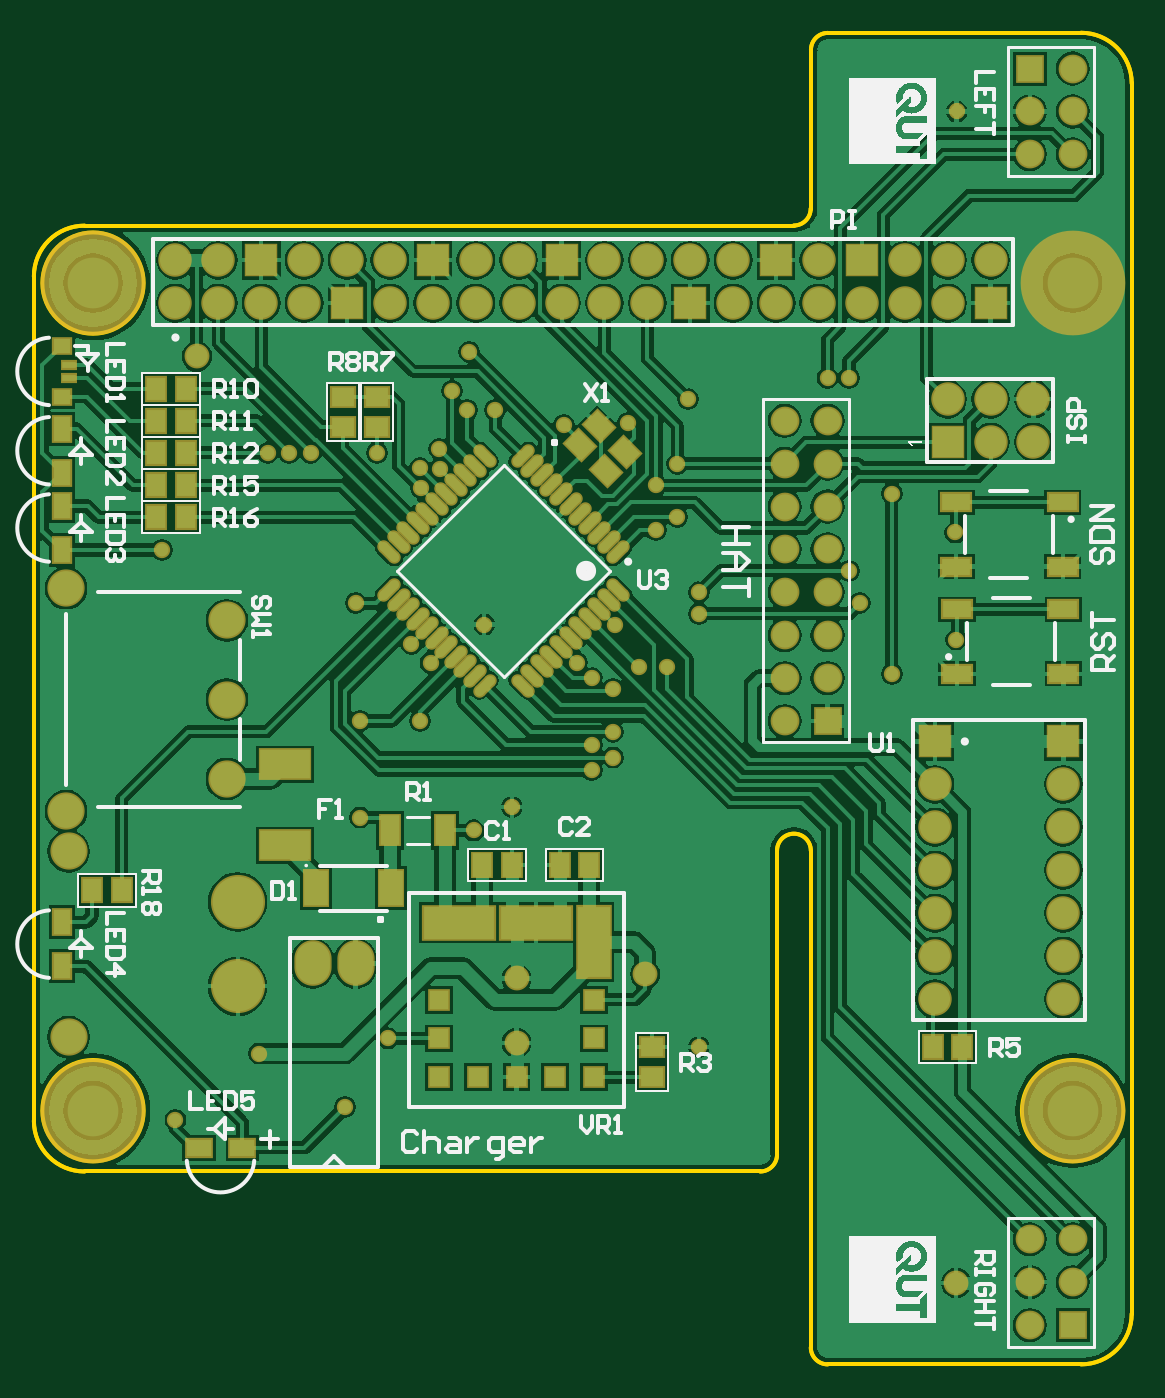
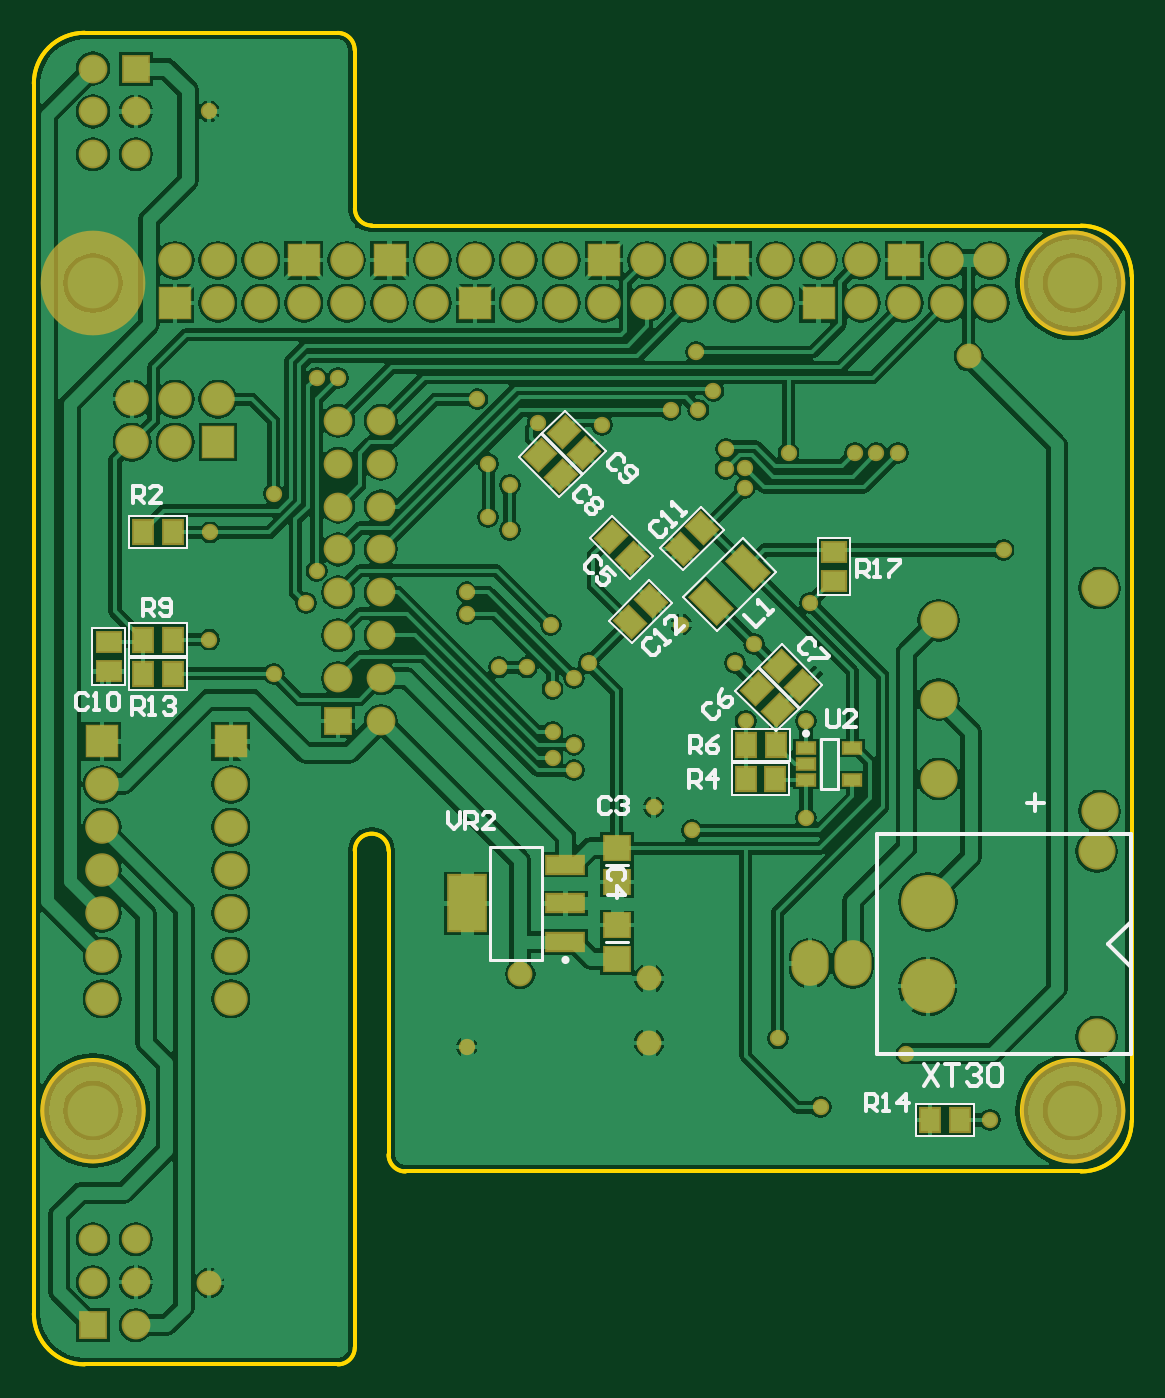
Circuit board: 10 layer files. Board 65.0 x 78.8 mm.
- bottom_copper: PenguinPi.GBL (96129 bytes)
- bottom_silk: PenguinPi.GBO (8985 bytes)
- paste: PenguinPi.GBP (2393 bytes)
- bottom_mask: PenguinPi.GBS (6323 bytes)
- outline: PenguinPi.GKO (1074 bytes)
- outline: PenguinPi.GM1 (905 bytes)
- top_copper: PenguinPi.GTL (105347 bytes)
- top_silk: PenguinPi.GTO (187307 bytes)
- paste: PenguinPi.GTP (4040 bytes)
- top_mask: PenguinPi.GTS (8048 bytes)

=== bottom_copper: PenguinPi.GBL (96129 bytes, source omitted) ===
=== bottom_silk: PenguinPi.GBO (8985 bytes, source omitted) ===
=== paste: PenguinPi.GBP ===
G04 Layer_Color=128*
%FSLAX25Y25*%
%MOIN*%
G70*
G01*
G75*
%ADD10R,0.04528X0.05315*%
G04:AMPARAMS|DCode=15|XSize=55.12mil|YSize=45.28mil|CornerRadius=0mil|HoleSize=0mil|Usage=FLASHONLY|Rotation=315.000|XOffset=0mil|YOffset=0mil|HoleType=Round|Shape=Rectangle|*
%AMROTATEDRECTD15*
4,1,4,-0.03550,0.00348,-0.00348,0.03550,0.03550,-0.00348,0.00348,-0.03550,-0.03550,0.00348,0.0*
%
%ADD15ROTATEDRECTD15*%

%ADD26R,0.05315X0.04528*%
%ADD40R,0.05512X0.04528*%
G04:AMPARAMS|DCode=41|XSize=55.12mil|YSize=45.28mil|CornerRadius=0mil|HoleSize=0mil|Usage=FLASHONLY|Rotation=45.000|XOffset=0mil|YOffset=0mil|HoleType=Round|Shape=Rectangle|*
%AMROTATEDRECTD41*
4,1,4,-0.00348,-0.03550,-0.03550,-0.00348,0.00348,0.03550,0.03550,0.00348,-0.00348,-0.03550,0.0*
%
%ADD41ROTATEDRECTD41*%

G04:AMPARAMS|DCode=42|XSize=49.21mil|YSize=86.61mil|CornerRadius=0mil|HoleSize=0mil|Usage=FLASHONLY|Rotation=315.000|XOffset=0mil|YOffset=0mil|HoleType=Round|Shape=Rectangle|*
%AMROTATEDRECTD42*
4,1,4,-0.04802,-0.01322,0.01322,0.04802,0.04802,0.01322,-0.01322,-0.04802,-0.04802,-0.01322,0.0*
%
%ADD42ROTATEDRECTD42*%

%ADD43R,0.03937X0.02362*%
%ADD44P,0.01414X4X360.0*%
%ADD45R,0.05906X0.05512*%
%ADD46R,0.08465X0.12795*%
%ADD47R,0.08465X0.03937*%
D10*
X46945Y12000D02*
D03*
X40055D02*
D03*
X223555Y116000D02*
D03*
X230445D02*
D03*
X223555Y124000D02*
D03*
X230445D02*
D03*
X89890Y99500D02*
D03*
X83000D02*
D03*
X83055Y91500D02*
D03*
X89945D02*
D03*
X223555Y149000D02*
D03*
X230445D02*
D03*
D15*
X127564Y167564D02*
D03*
X132436Y172436D02*
D03*
X133064Y162064D02*
D03*
X137936Y166936D02*
D03*
X116564Y143064D02*
D03*
X121436Y147936D02*
D03*
X77064Y113064D02*
D03*
X81936Y117936D02*
D03*
X82564Y107564D02*
D03*
X87436Y112436D02*
D03*
D26*
X69500Y144445D02*
D03*
Y137555D02*
D03*
D40*
X238500Y116555D02*
D03*
Y123445D02*
D03*
D41*
X104936Y145064D02*
D03*
X100064Y149936D02*
D03*
X112064Y132936D02*
D03*
X116936Y128064D02*
D03*
D42*
X98009Y132509D02*
D03*
X89518Y141000D02*
D03*
D43*
X65087Y98740D02*
D03*
Y91260D02*
D03*
X75913D02*
D03*
Y95000D02*
D03*
Y98740D02*
D03*
D44*
X75000Y115000D02*
D03*
X73956Y116044D02*
D03*
D45*
X120000Y57437D02*
D03*
Y49563D02*
D03*
Y75374D02*
D03*
Y67500D02*
D03*
D46*
X155016Y62500D02*
D03*
D47*
X131984Y71555D02*
D03*
Y62500D02*
D03*
Y53445D02*
D03*
M02*

=== bottom_mask: PenguinPi.GBS ===
G04 Layer_Color=16711935*
%FSLAX25Y25*%
%MOIN*%
G70*
G01*
G75*
%ADD53R,0.05328X0.06115*%
G04:AMPARAMS|DCode=58|XSize=63.12mil|YSize=53.28mil|CornerRadius=0mil|HoleSize=0mil|Usage=FLASHONLY|Rotation=315.000|XOffset=0mil|YOffset=0mil|HoleType=Round|Shape=Rectangle|*
%AMROTATEDRECTD58*
4,1,4,-0.04115,0.00348,-0.00348,0.04115,0.04115,-0.00348,0.00348,-0.04115,-0.04115,0.00348,0.0*
%
%ADD58ROTATEDRECTD58*%

%ADD69R,0.06115X0.05328*%
%ADD70O,0.08674X0.10642*%
%ADD71R,0.06706X0.06706*%
%ADD72C,0.06706*%
%ADD73C,0.12611*%
%ADD74C,0.08674*%
%ADD75C,0.07800*%
%ADD76R,0.07800X0.07800*%
%ADD77R,0.07800X0.07800*%
%ADD78C,0.24409*%
%ADD79C,0.03800*%
%ADD80C,0.05800*%
%ADD81R,0.06312X0.05328*%
G04:AMPARAMS|DCode=82|XSize=63.12mil|YSize=53.28mil|CornerRadius=0mil|HoleSize=0mil|Usage=FLASHONLY|Rotation=45.000|XOffset=0mil|YOffset=0mil|HoleType=Round|Shape=Rectangle|*
%AMROTATEDRECTD82*
4,1,4,-0.00348,-0.04115,-0.04115,-0.00348,0.00348,0.04115,0.04115,0.00348,-0.00348,-0.04115,0.0*
%
%ADD82ROTATEDRECTD82*%

G04:AMPARAMS|DCode=83|XSize=57.21mil|YSize=94.61mil|CornerRadius=0mil|HoleSize=0mil|Usage=FLASHONLY|Rotation=315.000|XOffset=0mil|YOffset=0mil|HoleType=Round|Shape=Rectangle|*
%AMROTATEDRECTD83*
4,1,4,-0.05368,-0.01322,0.01322,0.05368,0.05368,0.01322,-0.01322,-0.05368,-0.05368,-0.01322,0.0*
%
%ADD83ROTATEDRECTD83*%

%ADD84R,0.04737X0.03162*%
%ADD85R,0.06706X0.06312*%
%ADD86R,0.09265X0.13595*%
%ADD87R,0.09265X0.04737*%
D53*
X46945Y12000D02*
D03*
X40055D02*
D03*
X223555Y116000D02*
D03*
X230445D02*
D03*
X223555Y124000D02*
D03*
X230445D02*
D03*
X89890Y99500D02*
D03*
X83000D02*
D03*
X83055Y91500D02*
D03*
X89945D02*
D03*
X223555Y149000D02*
D03*
X230445D02*
D03*
D58*
X127564Y167564D02*
D03*
X132436Y172436D02*
D03*
X133064Y162064D02*
D03*
X137936Y166936D02*
D03*
X116564Y143064D02*
D03*
X121436Y147936D02*
D03*
X77064Y113064D02*
D03*
X81936Y117936D02*
D03*
X82564Y107564D02*
D03*
X87436Y112436D02*
D03*
D69*
X69500Y144445D02*
D03*
Y137555D02*
D03*
D70*
X65000Y48500D02*
D03*
X75000D02*
D03*
D71*
X242126Y-35827D02*
D03*
X185000Y105000D02*
D03*
X232126Y257087D02*
D03*
D72*
Y-35827D02*
D03*
X242126Y-25827D02*
D03*
X232126D02*
D03*
X242126Y-15827D02*
D03*
X232126D02*
D03*
X175000Y175000D02*
D03*
X185000D02*
D03*
X175000Y165000D02*
D03*
X185000D02*
D03*
X175000Y155000D02*
D03*
X185000D02*
D03*
X175000Y145000D02*
D03*
X185000D02*
D03*
X175000Y135000D02*
D03*
X185000D02*
D03*
X175000Y125000D02*
D03*
X185000D02*
D03*
X175000Y115000D02*
D03*
X185000D02*
D03*
X175000Y105000D02*
D03*
X242126Y237087D02*
D03*
X232126D02*
D03*
X242126Y247087D02*
D03*
X232126D02*
D03*
X242126Y257087D02*
D03*
D73*
X47500Y62843D02*
D03*
Y43158D02*
D03*
D74*
X8130Y74654D02*
D03*
Y31346D02*
D03*
X45000Y91500D02*
D03*
Y110000D02*
D03*
Y128500D02*
D03*
X7500Y136000D02*
D03*
Y84000D02*
D03*
D75*
X233000Y180000D02*
D03*
Y170000D02*
D03*
X223000Y180000D02*
D03*
Y170000D02*
D03*
X213000Y180000D02*
D03*
X240000Y90236D02*
D03*
Y80236D02*
D03*
Y70236D02*
D03*
Y60236D02*
D03*
Y50236D02*
D03*
Y40236D02*
D03*
X210000Y90236D02*
D03*
Y80236D02*
D03*
Y70236D02*
D03*
Y60236D02*
D03*
Y50236D02*
D03*
Y40236D02*
D03*
X33000Y202394D02*
D03*
Y212394D02*
D03*
X43000Y202394D02*
D03*
Y212394D02*
D03*
X53000Y202394D02*
D03*
X63000D02*
D03*
Y212394D02*
D03*
X73000D02*
D03*
X83000Y202394D02*
D03*
Y212394D02*
D03*
X93000Y202394D02*
D03*
X103000D02*
D03*
Y212394D02*
D03*
X113000Y202394D02*
D03*
Y212394D02*
D03*
X123000Y202394D02*
D03*
X133000D02*
D03*
Y212394D02*
D03*
X143000Y202394D02*
D03*
Y212394D02*
D03*
X153000D02*
D03*
X163000Y202394D02*
D03*
Y212394D02*
D03*
X173000Y202394D02*
D03*
X183000D02*
D03*
Y212394D02*
D03*
X193000Y202394D02*
D03*
X203000D02*
D03*
Y212394D02*
D03*
X213000Y202394D02*
D03*
Y212394D02*
D03*
X223000D02*
D03*
D76*
X213000Y170000D02*
D03*
X53000Y212394D02*
D03*
X73000Y202394D02*
D03*
X93000Y212394D02*
D03*
X123000D02*
D03*
X153000Y202394D02*
D03*
X173000Y212394D02*
D03*
X193000D02*
D03*
X223000Y202394D02*
D03*
D77*
X240000Y100236D02*
D03*
X210000D02*
D03*
D78*
X13780Y14173D02*
D03*
X242126D02*
D03*
Y207087D02*
D03*
X13780D02*
D03*
D79*
X138500Y174500D02*
D03*
X123500Y174000D02*
D03*
X200000Y158000D02*
D03*
X72500Y15000D02*
D03*
X33000Y12000D02*
D03*
X59500Y167500D02*
D03*
X64500D02*
D03*
X54500D02*
D03*
X75000Y132500D02*
D03*
X82500Y31000D02*
D03*
X29882Y144882D02*
D03*
X76000Y82500D02*
D03*
X102500Y79500D02*
D03*
X101000Y177500D02*
D03*
X52500Y27500D02*
D03*
X80000Y167500D02*
D03*
X200000Y116000D02*
D03*
X145000Y160000D02*
D03*
X150000Y165000D02*
D03*
Y152500D02*
D03*
X145000Y149500D02*
D03*
X111445Y84945D02*
D03*
X101500Y191000D02*
D03*
X105000Y127500D02*
D03*
X190000Y140000D02*
D03*
X192500Y132500D02*
D03*
X155000Y135000D02*
D03*
Y130000D02*
D03*
X135000Y112500D02*
D03*
X130000Y115000D02*
D03*
X141000Y117500D02*
D03*
X147500D02*
D03*
X130000Y93500D02*
D03*
Y99500D02*
D03*
X135000Y96500D02*
D03*
Y102500D02*
D03*
X135454Y127408D02*
D03*
X185000Y185000D02*
D03*
X190000D02*
D03*
X107500Y177500D02*
D03*
X97500Y182000D02*
D03*
X152500Y180000D02*
D03*
X126546Y118500D02*
D03*
X90046Y163908D02*
D03*
X90227Y159273D02*
D03*
X94681Y163727D02*
D03*
X94500Y168363D02*
D03*
X92454Y118500D02*
D03*
X88000Y122954D02*
D03*
X90000Y105000D02*
D03*
X76000D02*
D03*
X155000Y29000D02*
D03*
X215087Y247087D02*
D03*
X215000Y124000D02*
D03*
X214803Y148961D02*
D03*
D80*
X112500Y30000D02*
D03*
Y45000D02*
D03*
X142500Y46000D02*
D03*
X215000Y-26000D02*
D03*
X38000Y190000D02*
D03*
D81*
X238500Y116555D02*
D03*
Y123445D02*
D03*
D82*
X104936Y145064D02*
D03*
X100064Y149936D02*
D03*
X112064Y132936D02*
D03*
X116936Y128064D02*
D03*
D83*
X98009Y132509D02*
D03*
X89518Y141000D02*
D03*
D84*
X65087Y98740D02*
D03*
Y91260D02*
D03*
X75913D02*
D03*
Y95000D02*
D03*
Y98740D02*
D03*
D85*
X120000Y57437D02*
D03*
Y49563D02*
D03*
Y75374D02*
D03*
Y67500D02*
D03*
D86*
X155016Y62500D02*
D03*
D87*
X131984Y71555D02*
D03*
Y62500D02*
D03*
Y53445D02*
D03*
M02*

=== outline: PenguinPi.GKO ===
G04 Layer_Color=16711935*
%FSLAX25Y25*%
%MOIN*%
G70*
G01*
G75*
%ADD28C,0.01000*%
D28*
X25597Y14173D02*
G03*
X25597Y14173I-11818J0D01*
G01*
X253944D02*
G03*
X253944Y14173I-11818J0D01*
G01*
X25591Y207087D02*
G03*
X25591Y207087I-11811J0D01*
G01*
X0Y11811D02*
G03*
X11811Y0I11811J0D01*
G01*
Y220472D02*
G03*
X0Y208661I0J-11811D01*
G01*
X181102Y74803D02*
G03*
X173228Y74803I-3937J0D01*
G01*
X169291Y0D02*
G03*
X173228Y3937I0J3937D01*
G01*
X181102Y-41024D02*
G03*
X185039Y-44961I3937J0D01*
G01*
X244094D02*
G03*
X255906Y-33150I0J11811D01*
G01*
X255911Y253622D02*
G03*
X244100Y265433I-11811J0D01*
G01*
X177132Y220505D02*
G03*
X181069Y224442I0J3937D01*
G01*
X185072Y265400D02*
G03*
X181135Y261463I0J-3937D01*
G01*
X255906Y-33150D02*
Y253622D01*
X11811Y220472D02*
X177132D01*
X0Y147638D02*
Y208661D01*
Y11811D02*
Y147638D01*
X11811Y0D02*
X169291D01*
X173228Y3937D02*
Y74803D01*
X181102Y-41024D02*
Y74803D01*
X185039Y-44961D02*
X244094D01*
X185072Y265433D02*
X244100D01*
X181102Y224442D02*
Y261463D01*
M02*

=== outline: PenguinPi.GM1 ===
G04 Layer_Color=16711935*
%FSLAX25Y25*%
%MOIN*%
G70*
G01*
G75*
%ADD28C,0.01000*%
D28*
X0Y11811D02*
G03*
X11811Y0I11811J0D01*
G01*
Y220472D02*
G03*
X0Y208661I0J-11811D01*
G01*
X181102Y74803D02*
G03*
X173228Y74803I-3937J0D01*
G01*
X169291Y0D02*
G03*
X173228Y3937I0J3937D01*
G01*
X181102Y-41024D02*
G03*
X185039Y-44961I3937J0D01*
G01*
X244094D02*
G03*
X255906Y-33150I0J11811D01*
G01*
X255911Y253622D02*
G03*
X244100Y265433I-11811J0D01*
G01*
X177132Y220505D02*
G03*
X181069Y224442I0J3937D01*
G01*
X185072Y265400D02*
G03*
X181135Y261463I0J-3937D01*
G01*
X255906Y-33150D02*
Y253622D01*
X11811Y220472D02*
X177132D01*
X0Y147638D02*
Y208661D01*
Y11811D02*
Y147638D01*
X11811Y0D02*
X169291D01*
X173228Y3937D02*
Y74803D01*
X181102Y-41024D02*
Y74803D01*
X185039Y-44961D02*
X244094D01*
X185072Y265433D02*
X244100D01*
X181102Y224442D02*
Y261463D01*
M02*

=== top_copper: PenguinPi.GTL (105347 bytes, source omitted) ===
=== top_silk: PenguinPi.GTO (187307 bytes, source omitted) ===
=== paste: PenguinPi.GTP ===
G04 Layer_Color=8421504*
%FSLAX25Y25*%
%MOIN*%
G70*
G01*
G75*
%ADD10R,0.04528X0.05315*%
%ADD11R,0.03937X0.05906*%
%ADD12R,0.11614X0.06614*%
%ADD13R,0.03937X0.03543*%
%ADD14R,0.03150X0.01575*%
G04:AMPARAMS|DCode=15|XSize=55.12mil|YSize=45.28mil|CornerRadius=0mil|HoleSize=0mil|Usage=FLASHONLY|Rotation=315.000|XOffset=0mil|YOffset=0mil|HoleType=Round|Shape=Rectangle|*
%AMROTATEDRECTD15*
4,1,4,-0.03550,0.00348,-0.00348,0.03550,0.03550,-0.00348,0.00348,-0.03550,-0.03550,0.00348,0.0*
%
%ADD15ROTATEDRECTD15*%

%ADD16R,0.05906X0.03937*%
%ADD17R,0.07500X0.16500*%
%ADD18R,0.04500X0.04500*%
%ADD19R,0.16500X0.07500*%
%ADD20R,0.04528X0.06890*%
%ADD21R,0.05512X0.08268*%
%ADD22R,0.04528X0.05512*%
%ADD23R,0.06693X0.03937*%
G04:AMPARAMS|DCode=24|XSize=21.65mil|YSize=57.09mil|CornerRadius=0mil|HoleSize=0mil|Usage=FLASHONLY|Rotation=225.000|XOffset=0mil|YOffset=0mil|HoleType=Round|Shape=Round|*
%AMOVALD24*
21,1,0.03543,0.02165,0.00000,0.00000,315.0*
1,1,0.02165,-0.01253,0.01253*
1,1,0.02165,0.01253,-0.01253*
%
%ADD24OVALD24*%

G04:AMPARAMS|DCode=25|XSize=21.65mil|YSize=57.09mil|CornerRadius=0mil|HoleSize=0mil|Usage=FLASHONLY|Rotation=315.000|XOffset=0mil|YOffset=0mil|HoleType=Round|Shape=Round|*
%AMOVALD25*
21,1,0.03543,0.02165,0.00000,0.00000,45.0*
1,1,0.02165,-0.01253,-0.01253*
1,1,0.02165,0.01253,0.01253*
%
%ADD25OVALD25*%

%ADD26R,0.05315X0.04528*%
D10*
X20445Y65500D02*
D03*
X13555D02*
D03*
X35445Y182500D02*
D03*
X28555D02*
D03*
X35445Y167500D02*
D03*
X28555D02*
D03*
X35445Y175000D02*
D03*
X28555D02*
D03*
X35445Y160000D02*
D03*
X28555D02*
D03*
X35445Y152500D02*
D03*
X28555D02*
D03*
X216445Y29000D02*
D03*
X209555D02*
D03*
D11*
X6500Y58118D02*
D03*
Y47882D02*
D03*
Y173118D02*
D03*
Y162882D02*
D03*
Y155118D02*
D03*
Y144882D02*
D03*
D12*
X58500Y76091D02*
D03*
Y94910D02*
D03*
D13*
X6500Y180595D02*
D03*
Y192405D02*
D03*
D14*
X8075Y184925D02*
D03*
Y188075D02*
D03*
D15*
X127211Y169335D02*
D03*
X137789Y167665D02*
D03*
X133335Y163211D02*
D03*
X131665Y173789D02*
D03*
D16*
X38382Y5500D02*
D03*
X48618D02*
D03*
D17*
X130500Y53500D02*
D03*
D18*
Y31000D02*
D03*
Y40000D02*
D03*
Y22000D02*
D03*
X112500D02*
D03*
X121500D02*
D03*
X94500Y40000D02*
D03*
Y31000D02*
D03*
X103500Y22000D02*
D03*
X94500D02*
D03*
D19*
X117000Y58000D02*
D03*
X99000D02*
D03*
D20*
X95898Y79500D02*
D03*
X83102D02*
D03*
D21*
X83161Y66000D02*
D03*
X65839D02*
D03*
D22*
X104555Y71500D02*
D03*
X111445D02*
D03*
X129445D02*
D03*
X122555D02*
D03*
D23*
X215197Y116039D02*
D03*
X240000D02*
D03*
X215197Y131000D02*
D03*
X240000D02*
D03*
X239803Y155961D02*
D03*
X215000D02*
D03*
X239803Y141000D02*
D03*
X215000D02*
D03*
D24*
X136225Y135546D02*
D03*
X133998Y133319D02*
D03*
X131771Y131092D02*
D03*
X129544Y128865D02*
D03*
X127317Y126637D02*
D03*
X125090Y124410D02*
D03*
X122863Y122183D02*
D03*
X120635Y119956D02*
D03*
X118408Y117729D02*
D03*
X116181Y115502D02*
D03*
X113954Y113275D02*
D03*
X82775Y144454D02*
D03*
X85002Y146681D02*
D03*
X87229Y148908D02*
D03*
X89456Y151136D02*
D03*
X91683Y153363D02*
D03*
X93910Y155590D02*
D03*
X96137Y157817D02*
D03*
X98365Y160044D02*
D03*
X100592Y162271D02*
D03*
X102819Y164498D02*
D03*
X105046Y166725D02*
D03*
D25*
Y113275D02*
D03*
X102819Y115502D02*
D03*
X100592Y117729D02*
D03*
X98365Y119956D02*
D03*
X96137Y122183D02*
D03*
X93910Y124410D02*
D03*
X91683Y126637D02*
D03*
X89456Y128865D02*
D03*
X87229Y131092D02*
D03*
X85002Y133319D02*
D03*
X82775Y135546D02*
D03*
X113954Y166725D02*
D03*
X116181Y164498D02*
D03*
X118408Y162271D02*
D03*
X120635Y160044D02*
D03*
X122863Y157817D02*
D03*
X125090Y155590D02*
D03*
X127317Y153363D02*
D03*
X129544Y151136D02*
D03*
X131771Y148908D02*
D03*
X133998Y146681D02*
D03*
X136225Y144454D02*
D03*
D26*
X72000Y180445D02*
D03*
Y173555D02*
D03*
X80000Y180445D02*
D03*
Y173555D02*
D03*
X144000Y22055D02*
D03*
Y28945D02*
D03*
M02*

=== top_mask: PenguinPi.GTS (8048 bytes, source omitted) ===
